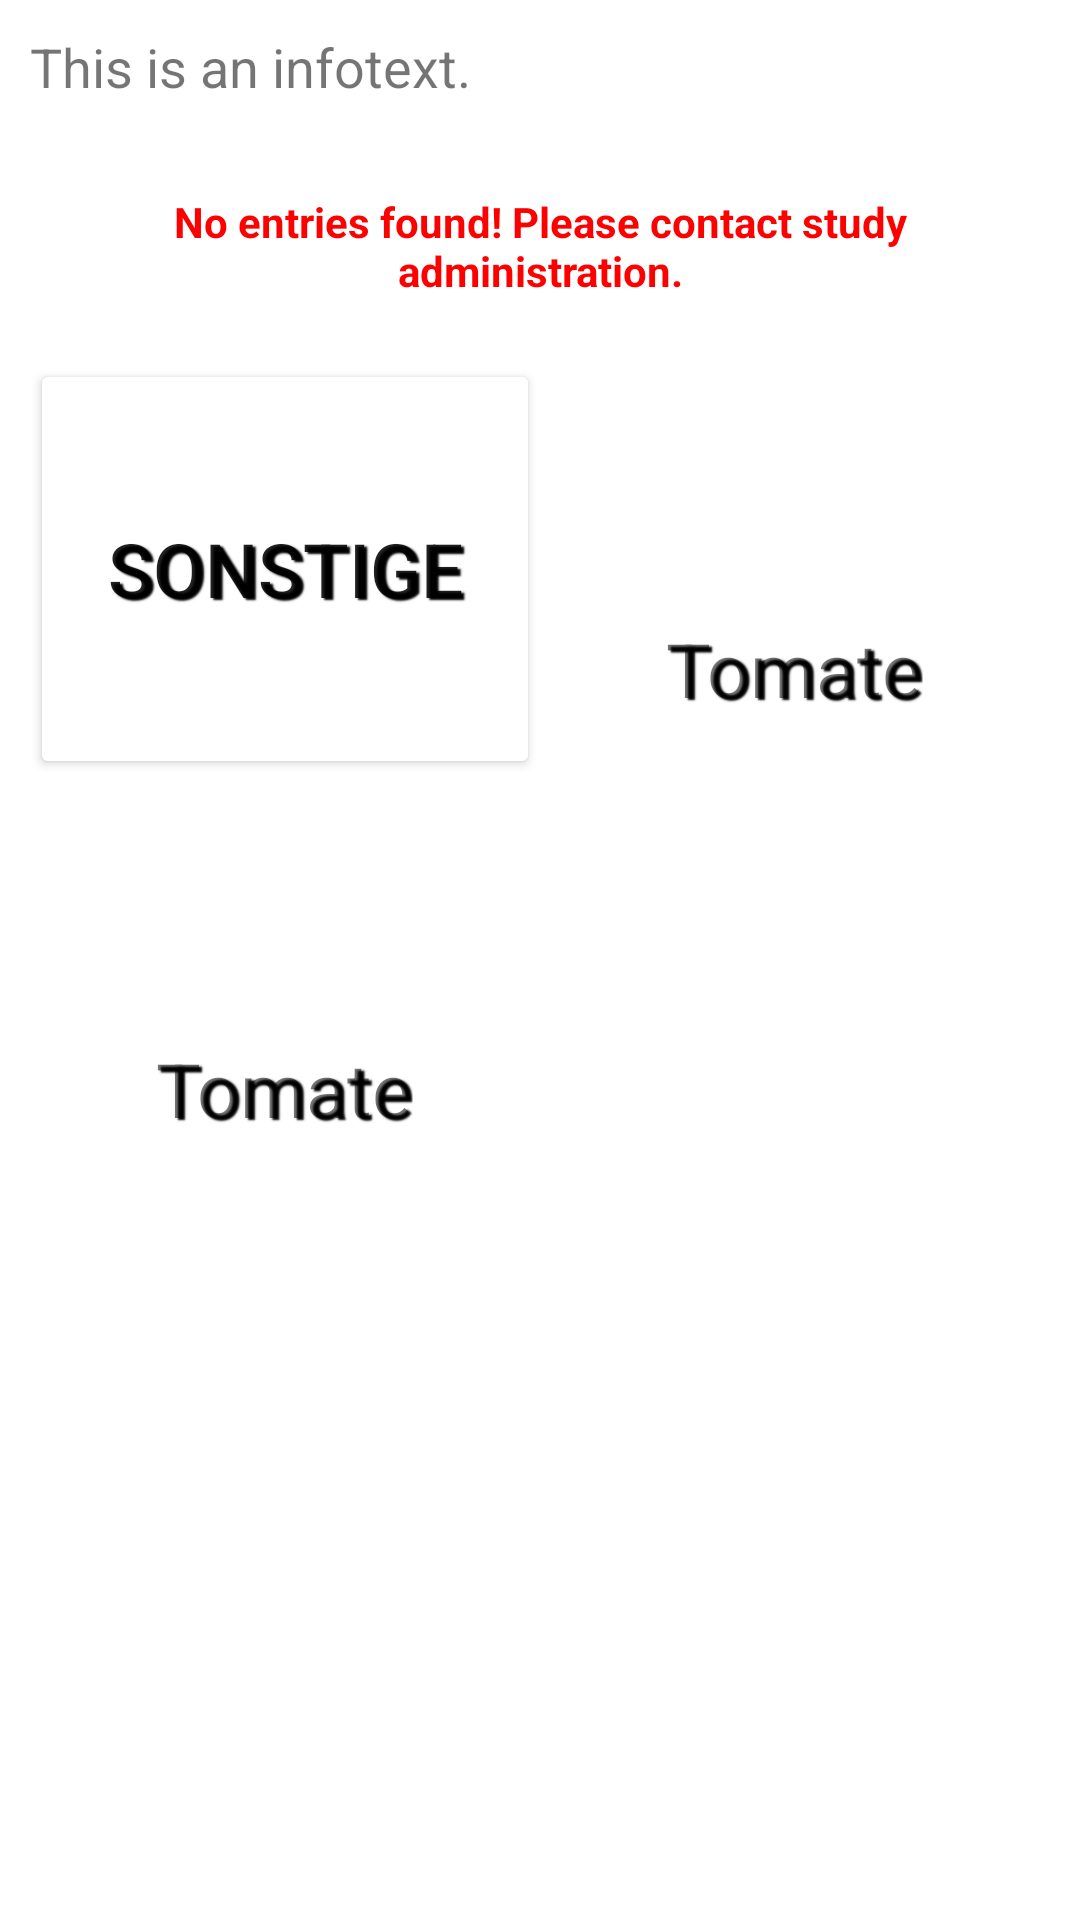

Android layout source for this screen:
<!-- AndroidManifest.xml: application theme AppTheme -->
<!-- res/layout/content_image_enum.xml -->
<?xml version="1.0" encoding="utf-8"?>
<LinearLayout xmlns:android="http://schemas.android.com/apk/res/android"
    xmlns:app="http://schemas.android.com/apk/res-auto"
    android:layout_width="match_parent"
    android:layout_height="match_parent"
    android:orientation="vertical"
    android:padding="10dp">

    <TextView
        android:id="@+id/imageEnumHelpText"
        android:layout_width="match_parent"
        android:layout_height="wrap_content"
        android:layout_marginBottom="10dp"
        android:text="This is an infotext."
        android:textSize="18sp" />

    <TextView
        android:id="@+id/imageEnumErrorText"
        android:layout_width="match_parent"
        android:layout_height="wrap_content"
        android:layout_gravity="center|center_vertical"
        android:layout_marginTop="20dp"
        android:layout_marginBottom="20dp"
        android:text="@string/image_enum_error"
        android:textAlignment="center"
        android:textColor="@color/colorRed"
        android:textStyle="bold" />

    <ScrollView
        android:layout_width="match_parent"
        android:layout_height="match_parent">

        <TableLayout
            android:id="@+id/grid_table"
            android:layout_width="match_parent"
            android:layout_height="wrap_content"
            android:stretchColumns="*">

            <TableRow
                android:layout_width="match_parent"
                android:layout_height="match_parent">

                <include
                    layout="@layout/content_image_enum_entry_noimage"
                    android:layout_width="0dp"
                    android:layout_height="match_parent"
                    android:layout_weight="1" />


                <include
                    layout="@layout/content_image_enum_entry"
                    android:layout_width="0dp"
                    android:layout_height="match_parent"
                    android:layout_weight="1" />


            </TableRow>

            <TableRow>
                <include
                    layout="@layout/content_image_enum_entry"
                    android:layout_width="0dp"
                    android:layout_height="match_parent"
                    android:layout_weight="1" />

                <Space
                    android:layout_weight="1"
                    android:layout_width="0dp"
                    android:layout_height="match_parent"
                    />



            </TableRow>

        </TableLayout>
    </ScrollView>
</LinearLayout>
<!-- res/layout/content_image_enum_entry_noimage.xml (included above) -->
<FrameLayout xmlns:android="http://schemas.android.com/apk/res/android"
    android:layout_width="0dp"
    android:layout_height="match_parent"
    android:layout_marginHorizontal="2dp"
    android:minHeight= "140dp"
    android:layout_weight="1">

    <Button
        android:hyphenationFrequency = "full"
        android:id="@+id/text_button"
        android:layout_width="match_parent"
        android:layout_height="match_parent"
        android:textColor="@color/mdtp_transparent_black"
        android:textSize="25sp"
        android:text="Sonstige"
        android:shadowColor="#000000"
        android:shadowDx="2.5"
        android:shadowDy="2.3"
        android:shadowRadius="1"
        android:backgroundTint="@color/colorEnumTileBg"
        />

</FrameLayout>
<!-- res/layout/content_image_enum_entry.xml (included above) -->
<FrameLayout xmlns:android="http://schemas.android.com/apk/res/android"
    android:layout_width="0dp"
    android:layout_height="match_parent"
    android:layout_marginHorizontal="2dp"
    android:minHeight= "140dp"
    xmlns:app="http://schemas.android.com/apk/res-auto"
    android:layout_weight="1">

    <ImageButton
        android:id="@+id/image_button"
        android:layout_width="match_parent"
        android:layout_height="match_parent"
        android:adjustViewBounds="true"
        android:scaleType="fitXY"
        android:paddingHorizontal="0dp"
        android:paddingVertical="5dp"
        app:srcCompat="@drawable/tomatoe"
        android:backgroundTint="@color/colorEnumTileBg"
        />

    <TextView
        android:hyphenationFrequency = "full"
        android:id="@+id/tvLabel"
        android:layout_width="wrap_content"
        android:layout_height="wrap_content"
        android:layout_gravity="bottom|center"
        android:layout_marginBottom="20dp"
        android:textColor="@color/mdtp_white"
        android:textSize="25sp"
        android:textAlignment="center"
        android:text="Tomate"
        android:shadowColor="#000000"
        android:shadowDx="2.5"
        android:shadowDy="2.3"
        android:shadowRadius="1" />
</FrameLayout>
<!-- resources referenced by this layout -->
<resources>
  <color name="colorEnumTileBg">#FFFFFF</color>
  <color name="colorRed">#FF0000</color>
  <string name="image_enum_error">No entries found! Please contact study administration.</string>
  <style name="AppTheme" parent="Theme.MaterialComponents.Light.DarkActionBar">
          
          <item name="colorPrimary">@color/colorPrimary</item>
          <item name="colorPrimaryDark">@color/colorPrimaryDark</item>
          <item name="colorAccent">@color/colorAccent</item>
      </style>
  <color name="colorPrimary">#7bb6d1</color>
  <color name="colorPrimaryDark">#00425D</color>
  <color name="colorAccent">#00425D</color>
</resources>
